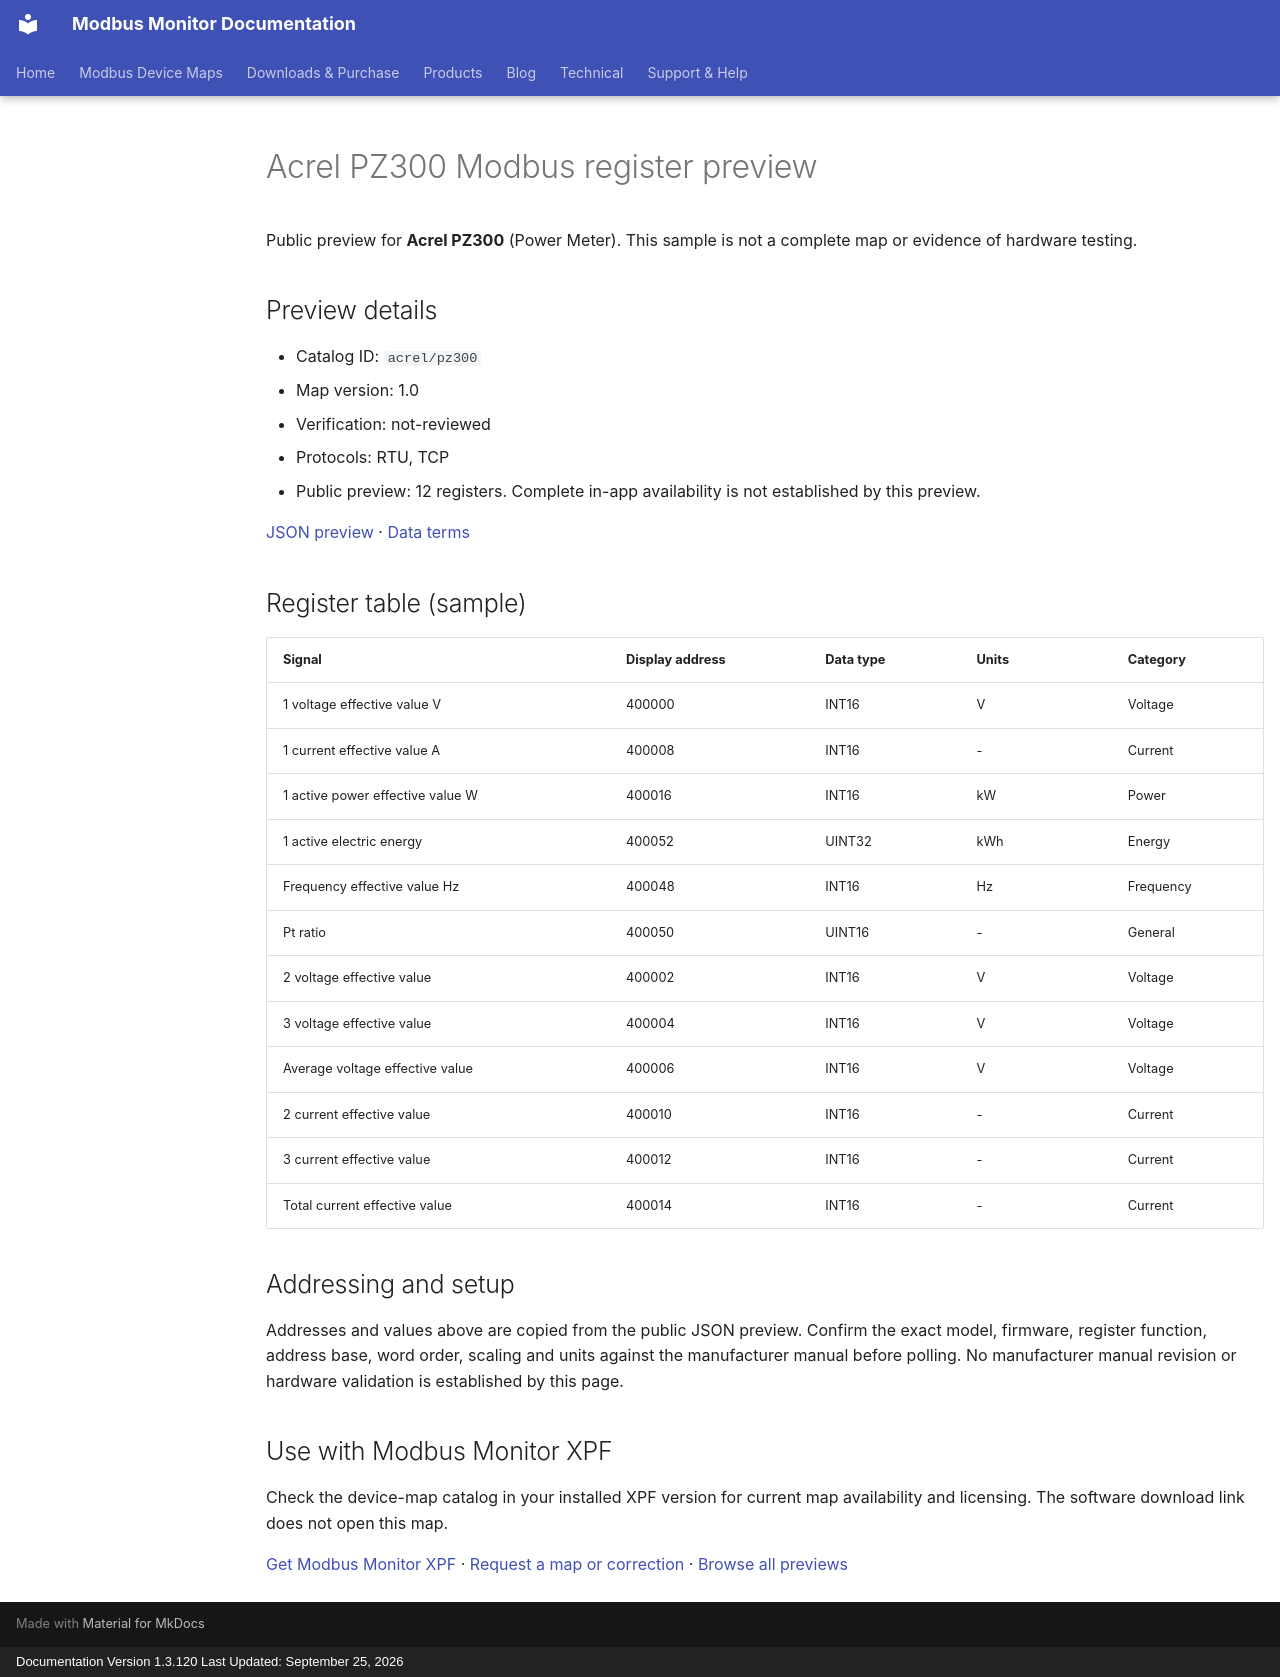

repository: Modbus-Monitor/modbus-monitor-docs · page: modbus-device-maps/previews/acrel/pz300/index.html · generator: mkdocs · copyright: Documentation Version 1.3.120 Last Updated: September 25, 2026

---
title: "Acrel PZ300 Modbus register preview"
description: "Sample register addresses and data types for Acrel PZ300. Public preview with JSON source and verification status."
---

# Acrel PZ300 Modbus register preview

Public preview for **Acrel PZ300** (Power Meter).
This sample is not a complete map or evidence of hardware testing.

## Preview details

- Catalog ID: `acrel/pz300`
- Map version: 1.0
- Verification: not-reviewed
- Protocols: RTU, TCP
- Public preview: 12 registers. Complete in-app availability is not established by this preview.

[JSON preview](https://modbus-monitor.github.io/modbus-device-maps/maps/acrel/pz300.json) · [Data terms](https://modbus-monitor.github.io/modbus-device-maps/data-license/)

## Register table (sample)

| Signal | Display address | Data type | Units | Category |
|---|---|---|---|---|
| 1 voltage effective value V | 400000 | INT16 | V | Voltage |
| 1 current effective value A | 400008 | INT16 | - | Current |
| 1 active power effective value W | 400016 | INT16 | kW | Power |
| 1 active electric energy | 400052 | UINT32 | kWh | Energy |
| Frequency effective value Hz | 400048 | INT16 | Hz | Frequency |
| Pt ratio | 400050 | UINT16 | - | General |
| 2 voltage effective value | 400002 | INT16 | V | Voltage |
| 3 voltage effective value | 400004 | INT16 | V | Voltage |
| Average voltage effective value | 400006 | INT16 | V | Voltage |
| 2 current effective value | 400010 | INT16 | - | Current |
| 3 current effective value | 400012 | INT16 | - | Current |
| Total current effective value | 400014 | INT16 | - | Current |

## Addressing and setup

Addresses and values above are copied from the public JSON preview. Confirm the exact model, firmware, register function, address base, word order, scaling and units against the manufacturer manual before polling. No manufacturer manual revision or hardware validation is established by this page.

## Use with Modbus Monitor XPF

Check the device-map catalog in your installed XPF version for current map availability and licensing. The software download link does not open this map.

[Get Modbus Monitor XPF](https://docs.quantumbitsolutions.com/downloads-purchase/) · [Request a map or correction](https://github.com/Modbus-Monitor/modbus-device-maps/issues/new/choose) · [Browse all previews](https://docs.quantumbitsolutions.com/modbus-device-maps/)

<script type="application/ld+json">{"@context": "https://schema.org", "@type": "Dataset", "name": "Acrel PZ300 public register preview", "description": "Sample register addresses and data types; not a complete map or hardware verification.", "url": "https://docs.quantumbitsolutions.com/modbus-device-maps/previews/acrel/pz300/", "license": "https://modbus-monitor.github.io/modbus-device-maps/data-license/", "creator": {"@type": "Organization", "name": "Quantum Bit Solutions", "url": "https://quantumbitsolutions.com/"}, "distribution": {"@type": "DataDownload", "encodingFormat": "application/json", "contentUrl": "https://modbus-monitor.github.io/modbus-device-maps/maps/acrel/pz300.json"}}</script>
